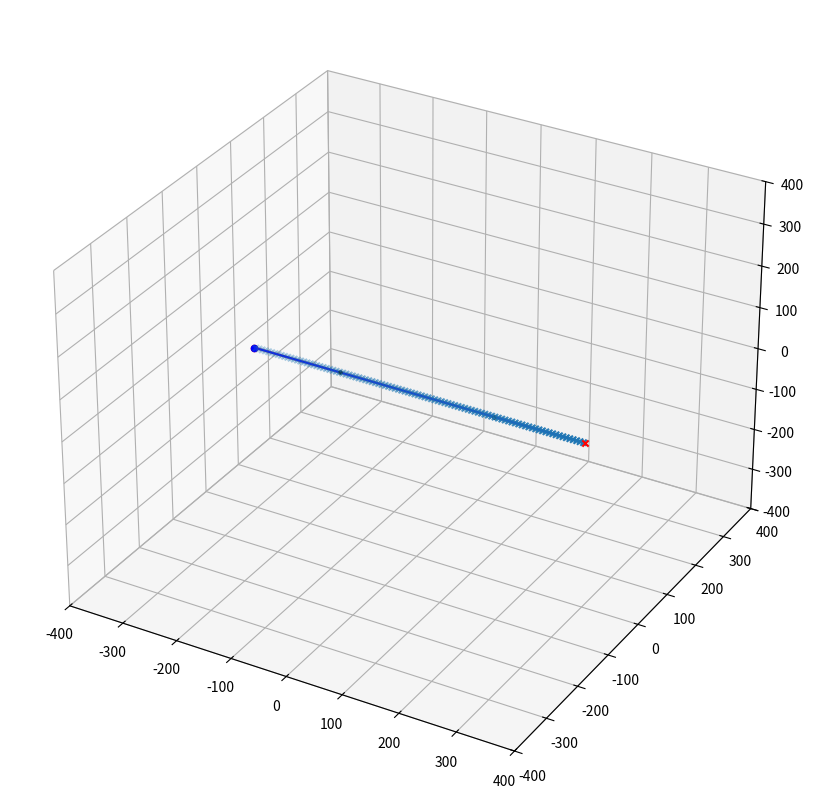
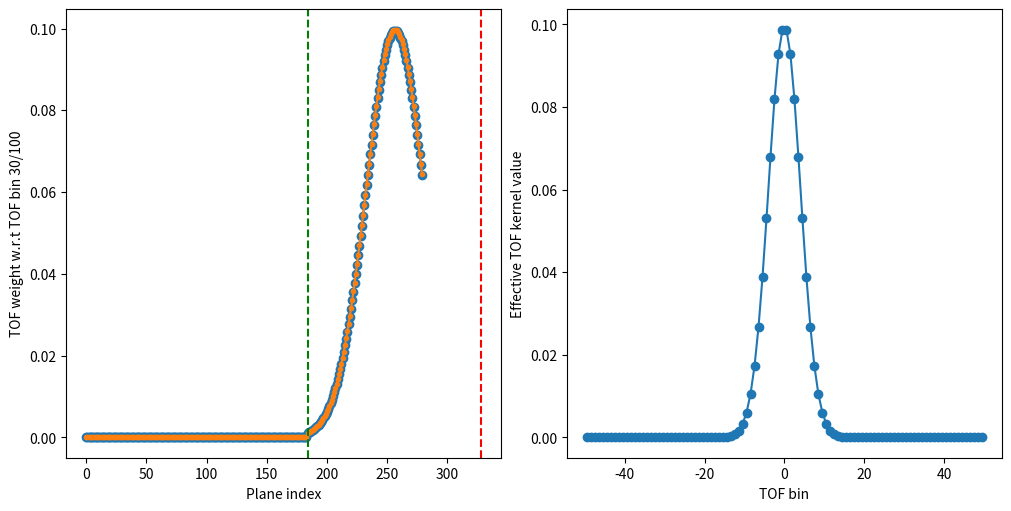

These figures' Python source, in order:
import math
import numpy as np
import matplotlib.pyplot as plt
from scipy.special import erf


def effective_tof_kernel(dx: float, sigma_t: float, tbin_width: float) -> float:
    """Gaussian integrated over a tof bin width."""
    sqrt2 = math.sqrt(2.0)
    return 0.5 * (
        erf((dx + 0.5 * tbin_width) / (sqrt2 * sigma_t))
        - erf((dx - 0.5 * tbin_width) / (sqrt2 * sigma_t))
    )


img_dim = (280, 270, 280)
voxsize = (1, 1, 1)

xstart = (300, 0, 0)
xend = (-300, 0, 0)

sigma_tof: float = 24.0
tofbin_width: float = 0.25*sigma_tof
num_sigmas: float = 3.0
tof_center_offset: float = 0.0

show_fig = True

num_tofbins: int | None = None

###########################################

if num_tofbins is None:
    ray_length = math.sqrt(
        (xend[0] - xstart[0]) ** 2
        + (xend[1] - xstart[1]) ** 2
        + (xend[2] - xstart[2]) ** 2
    )
    num_tofbins = math.ceil(ray_length / tofbin_width)

it = int(0.3*num_tofbins)

n0, n1, n2 = img_dim

img_origin = (
    (-(n0 / 2) + 0.5) * voxsize[0],
    (-(n1 / 2) + 0.5) * voxsize[1],
    (-(n2 / 2) + 0.5) * voxsize[2],
)


d0 = xend[0] - xstart[0]
d1 = xend[1] - xstart[1]
d2 = xend[2] - xstart[2]


# %%
# get the correction factor cf

dr_sq = (d0**2, d1**2, d2**2)
direction = max(range(3), key=lambda i: dr_sq[i])

sum_sq = sum(dr_sq)
cos_sq = dr_sq[direction] / sum_sq

cf = voxsize[direction] / (cos_sq**0.5)
# %%


# %%
# step through the volume plane by plane

assert direction == 0

dr = dr_sq[direction] ** 0.5

#### ONLY VALID FOR direction == 0 ####
a1 = (d1 * voxsize[direction]) / (voxsize[1] * dr)
b1 = (
    xstart[1] - img_origin[1] + d1 * (img_origin[direction] - xstart[direction]) / dr
) / voxsize[1]

a2 = (d2 * voxsize[direction]) / (voxsize[2] * dr)
b2 = (
    xstart[2] - img_origin[2] + d2 * (img_origin[direction] - xstart[direction]) / dr
) / voxsize[2]
#### ONLY VALID FOR direction == 0 ####

#####################################
#####################################
#####################################

# TOF related calculations

# max tof bin diffference where kernel is effectively non-zero
# max_tof_bin_diff = num_sigmas * max(sigma_tof, tofbin_width) / tofbin_width
costheta: float = voxsize[direction] / cf
max_tof_bin_diff: float = num_sigmas * sigma_tof / (tofbin_width)

# calculate the where the TOF bins are located along the projected line
# in world coordinates
sign: int = 1 if xend[direction] >= xstart[direction] else -1
# the tof bin centers (in world coordinates projected to the axis along which we step through the volume)
# are at it*a_tof + b_tof for it in range(num_tofbins)
tof_origin: float = (
    0.5 * (xstart[direction] + xend[direction])
    - sign * (num_tofbins / 2 - 0.5) * (tofbin_width * costheta)
    + tof_center_offset * costheta
)
tof_slope: float = sign * (tofbin_width * costheta)

### TOF offset and increment per voxel step in direction
at: float = sign * cf / tofbin_width
bt: float = (img_origin[direction] - tof_origin) / tof_slope

## calculate start and stop plane according to TOF

istart = math.floor(((it - sign*num_sigmas*sigma_tof/tofbin_width) - bt) / at)
iend = math.floor(((it + sign*num_sigmas*sigma_tof/tofbin_width) - bt) / at)

print(f"istart: {istart}, iend: {iend}")

i1_f = istart * a1 + b1
i2_f = istart * a2 + b2


# it_f is the index of the TOF bin at the current plane
it_f: float = istart * at + bt

#####################################
#####################################
#####################################

if show_fig:
    fig = plt.figure(figsize=(8, 8), layout="constrained")
    ax = fig.add_subplot(111, projection="3d")

    ax.plot([xstart[0], xend[0]], [xstart[1], xend[1]], [xstart[2], xend[2]], "r-")
    ax.plot([xstart[0], xend[0]], [xstart[1], xstart[1]], [xstart[2], xstart[2]], "b-")

    ax.scatter(xstart[0], xstart[1], xstart[2], c="r", marker="x")
    ax.scatter(xend[0], xend[1], xend[2], c="r")
    ax.scatter(xend[0], xstart[1], xstart[2], c="b")

    ax.scatter(img_origin[0], xstart[1], xstart[2], marker=".", c="k")
    ax.scatter(
        img_origin[0] + voxsize[0] * (img_dim[0] - 1),
        xstart[1],
        xstart[2],
        marker=".",
        c="k",
    )

    ax.scatter(
        [i * tof_slope + tof_origin for i in range(num_tofbins)],
        num_tofbins * [xstart[1]],
        num_tofbins * [xstart[2]],
        marker="x",
    )

    ax.set_xlim(-400, 400)
    ax.set_ylim(-400, 400)
    ax.set_zlim(-400, 400)

#####################################
#####################################
#####################################

tof_plane_weights = np.zeros(img_dim[direction]) # just for visualization, not really needed for the integral calculation
tof_sum = 0.0
tof_integral = 0.0

for i in range(istart, iend + 1):
    # we sum over all planes that are within num_sigmas*sigma_tof of the current TOF bin center
    # it can be that part of those planes are outside the image
    # we have to calculate the TOF weight for all planes, to get the normalization right,
    # but we only add the contribution to the integral for planes that are inside the image

    dist = abs(it_f - it) * tofbin_width
    tof_weight = effective_tof_kernel(dist, sigma_tof, tofbin_width)
    tof_sum += tof_weight

    if i >= 0 and i < img_dim[direction]:
        #interp_img_val = bilinear_interp_fixed0(img, n0, n1, n2, i0, i1_f, i2_f);
        interp_img_val = 2.3
        tof_integral += tof_weight * interp_img_val
        tof_plane_weights[i] = tof_weight # just for visualization, not really needed for the integral calculation

    it_f += at
    i1_f += a1
    i2_f += a2

expected_tof_sum = (tofbin_width / (cf*voxsize[direction]))
tof_weight_sum_corr_factor = expected_tof_sum  / tof_sum
tof_integral_corr = tof_integral * tof_weight_sum_corr_factor

print("Sum of unnorm. TOF weights:", tof_sum)
print("Expected approx. sum:", tofbin_width / (cf*voxsize[direction]))
print(f"TOF weight sum corr factor:", tof_weight_sum_corr_factor)
print(f"TOF integral before corr: {tof_integral}, after corr: {tof_integral_corr}")



if show_fig:
    fig2, ax2 = plt.subplots(1,2,figsize=(10, 5), layout="constrained")
    ax2[0].plot(tof_plane_weights, "o-")
    ax2[0].plot(tof_plane_weights * tof_weight_sum_corr_factor, ".-")
    ax2[0].axvline(istart, color="g", linestyle="--")
    ax2[0].axvline(iend, color="r", linestyle="--")
    ax2[0].set_xlabel("Plane index")
    ax2[0].set_ylabel(f"TOF weight w.r.t TOF bin {it}/{num_tofbins}")

    # plot the TOF kernel
    dist = tofbin_width*(np.arange(num_tofbins) - num_tofbins//2 + 0.5)
    y = effective_tof_kernel(dist, sigma_tof, tofbin_width)
    ax2[1].plot(dist / tofbin_width, y, "o-")
    ax2[1].set_xlabel("TOF bin")
    ax2[1].set_ylabel("Effective TOF kernel value")

    plt.show()
